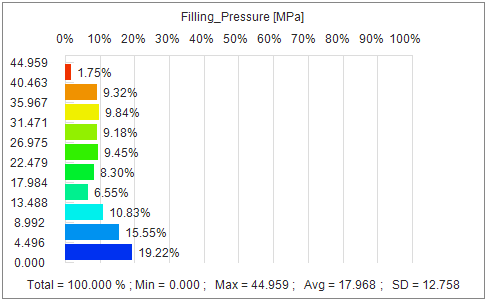

Data behind this chart, as committed beside it:
File= Filling_Pressure.csv
Min = 0.000e+00
Max = 4.496e+01
Avg = 1.797e+01
SD = 1.276e+01
[Distribution]
Group Count= 10
Group, From, To, Center, Count, Volume Ratio(%)
1, 0.000e+00, 4.496e+00, 2.248e+00, 274130, 1.922e+01
2, 4.496e+00, 8.992e+00, 6.744e+00, 217219, 1.555e+01
3, 8.992e+00, 1.349e+01, 1.124e+01, 151111, 1.083e+01
4, 1.349e+01, 1.798e+01, 1.574e+01, 93383, 6.550e+00
5, 1.798e+01, 2.248e+01, 2.023e+01, 116648, 8.302e+00
6, 2.248e+01, 2.698e+01, 2.473e+01, 130709, 9.447e+00
7, 2.698e+01, 3.147e+01, 2.922e+01, 128946, 9.180e+00
8, 3.147e+01, 3.597e+01, 3.372e+01, 137875, 9.843e+00
9, 3.597e+01, 4.046e+01, 3.822e+01, 133451, 9.318e+00
10, 4.046e+01, 4.496e+01, 4.271e+01, 47984, 1.752e+00
